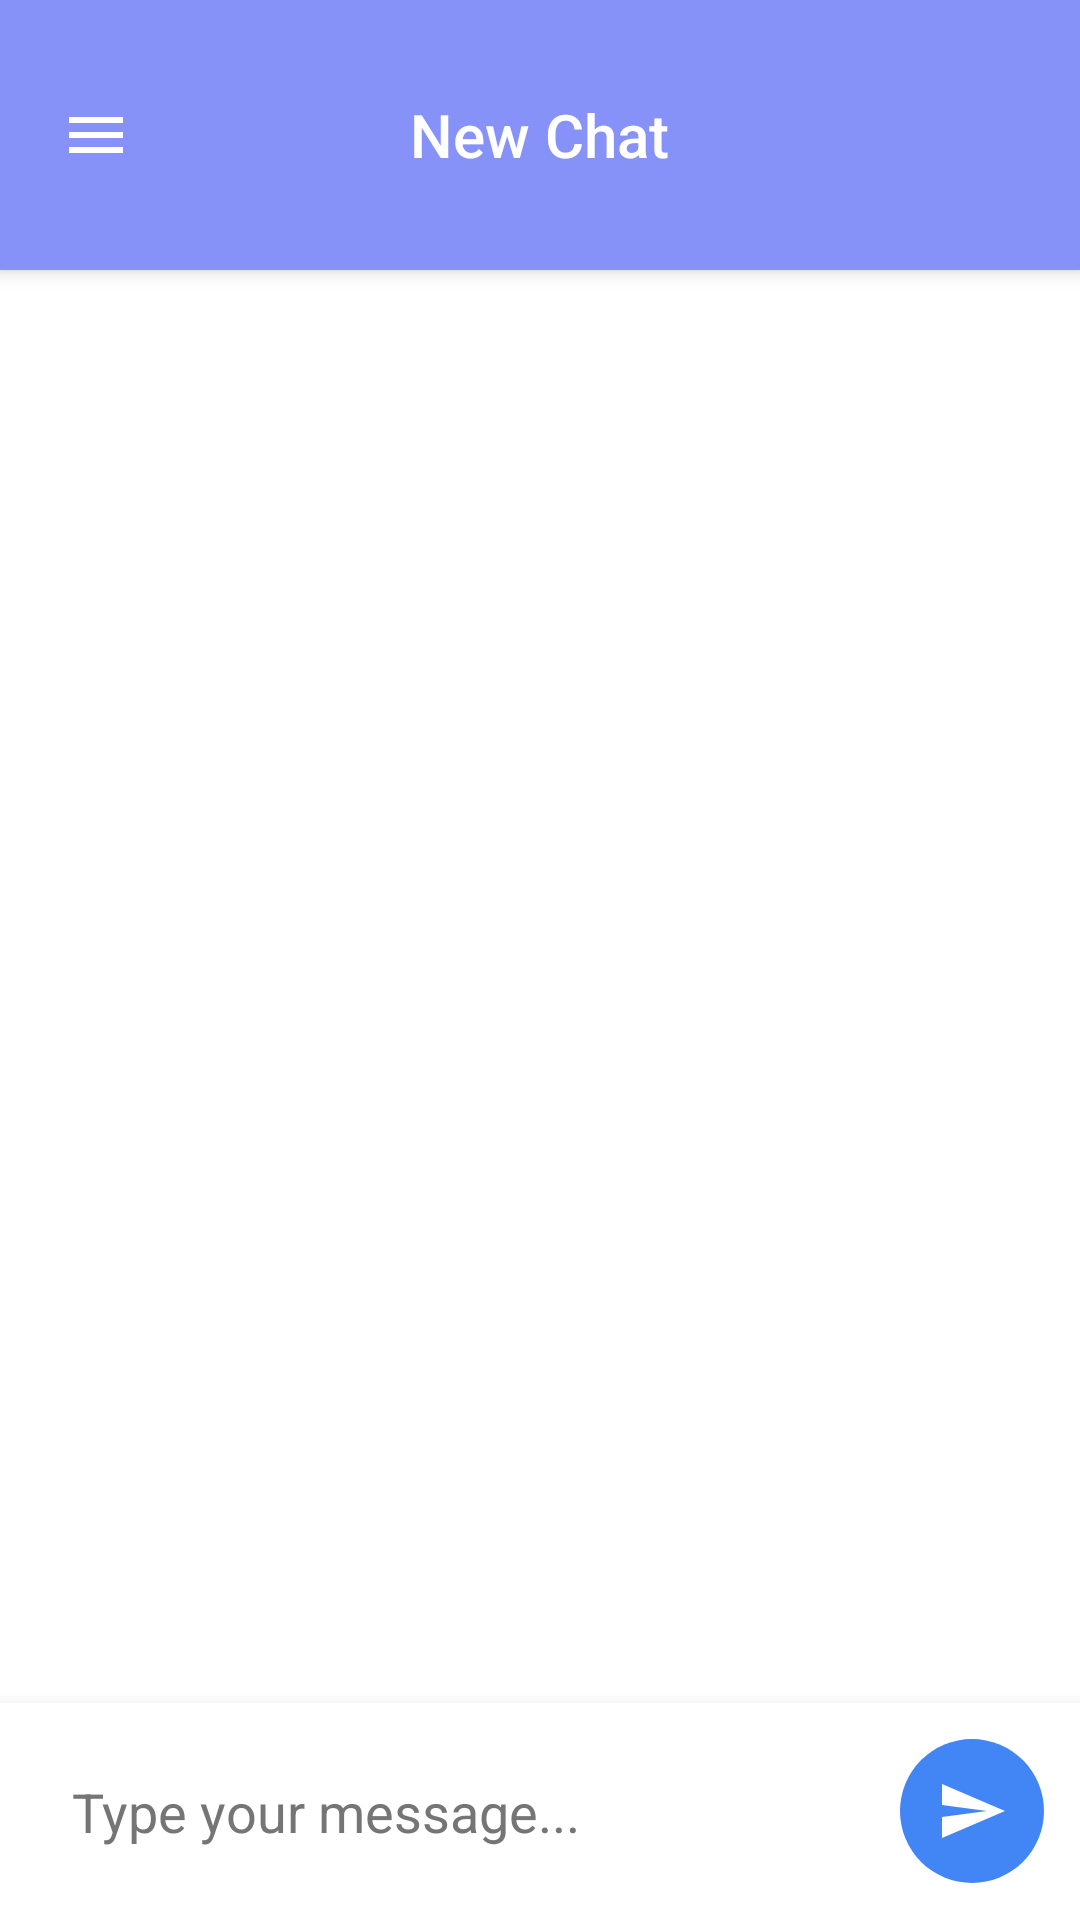

Reconstruct the res/layout file that produces this screen, plus the resources it refers to.
<!-- AndroidManifest.xml: application theme Theme.DeepSeekAIConventionalApp -->
<!-- res/layout/activity_main.xml -->
<?xml version="1.0" encoding="utf-8"?>
<androidx.drawerlayout.widget.DrawerLayout xmlns:android="http://schemas.android.com/apk/res/android"
    xmlns:app="http://schemas.android.com/apk/res-auto"
    android:id="@+id/drawer_layout"
    android:layout_width="match_parent"
    android:layout_height="match_parent"
    android:background="@color/white">

    
    <RelativeLayout
        android:layout_width="match_parent"
        android:layout_height="match_parent">

        
        <RelativeLayout
            android:id="@+id/chat_header"
            android:layout_width="match_parent"
            android:layout_height="wrap_content"
            android:background="@color/lavender"
            android:elevation="4dp"
            android:paddingTop="32dp"
            android:paddingBottom="10dp">

            
            <ImageButton
                android:id="@+id/menu_button"
                android:layout_width="48dp"
                android:layout_height="48dp"
                android:layout_centerVertical="true"
                android:layout_marginStart="8dp"
                android:background="?attr/selectableItemBackgroundBorderless"
                android:src="@drawable/ic_menu"
                android:contentDescription="Menu"
                android:tint="@color/white" />

            
            <TextView
                android:id="@+id/chat_title"
                android:layout_width="wrap_content"
                android:layout_height="wrap_content"
                android:layout_centerInParent="true"
                android:text="New Chat"
                android:textColor="@color/white"
                android:textSize="20sp"
                android:fontFamily="sans-serif-medium" />

            
            <ImageButton
                android:id="@+id/new_chat_button"
                android:layout_width="48dp"
                android:layout_height="48dp"
                android:layout_alignParentEnd="true"
                android:layout_centerVertical="true"
                android:layout_marginEnd="8dp"
                android:background="?attr/selectableItemBackgroundBorderless"
                android:src="@drawable/ic_add"
                android:contentDescription="New Chat"
                android:tint="@color/white" />
        </RelativeLayout>

        
        <ListView
            android:id="@+id/messages_list"
            android:layout_width="match_parent"
            android:layout_height="match_parent"
            android:layout_above="@id/message_input_layout"
            android:layout_below="@id/chat_header"
            android:divider="@null"
            android:dividerHeight="0dp"
            android:padding="8dp"
            android:clipToPadding="false"
            android:stackFromBottom="true"
            android:transcriptMode="alwaysScroll" />

        
        <LinearLayout
            android:id="@+id/message_input_layout"
            android:layout_width="match_parent"
            android:layout_height="wrap_content"
            android:layout_alignParentBottom="true"
            android:background="@color/white"
            android:elevation="8dp"
            android:orientation="horizontal"
            android:padding="12dp">

            <EditText
                android:id="@+id/message_input"
                android:layout_width="0dp"
                android:layout_height="wrap_content"
                android:layout_weight="1"
                android:background="@drawable/message_input_background"
                android:hint="Type your message..."
                android:textColorHint="#757575"
                android:textColor="@color/black"
                android:maxLines="3"
                android:minHeight="48dp"
                android:padding="12dp"
                android:layout_marginEnd="8dp" />

            <ImageButton
                android:id="@+id/send_button"
                android:layout_width="48dp"
                android:layout_height="48dp"
                android:background="@drawable/send_button_background"
                android:src="@drawable/ic_send"
                android:contentDescription="Send" />
        </LinearLayout>

    </RelativeLayout>

    
    <com.google.android.material.navigation.NavigationView
        android:id="@+id/nav_view"
        android:layout_width="wrap_content"
        android:layout_height="match_parent"
        android:layout_gravity="start"
        android:fitsSystemWindows="true"
        android:background="@color/white"
        app:itemTextColor="@color/black"
        app:itemIconTint="@color/lavender"
        app:headerLayout="@layout/nav_header"
        app:menu="@menu/nav_menu" />

</androidx.drawerlayout.widget.DrawerLayout>
<!-- res/layout/nav_header.xml (included above) -->
<?xml version="1.0" encoding="utf-8"?>
<LinearLayout xmlns:android="http://schemas.android.com/apk/res/android"
    android:layout_width="match_parent"
    android:layout_height="176dp"
    android:background="@color/lavender"
    android:gravity="bottom"
    android:orientation="vertical"
    android:padding="16dp"
    android:theme="@style/ThemeOverlay.AppCompat.Dark">

    <ImageView
        android:id="@+id/nav_header_avatar"
        android:layout_width="64dp"
        android:layout_height="64dp"
        android:src="@drawable/ic_account_circle"
        android:contentDescription="Profile"
        android:tint="@color/white" />

    <TextView
        android:id="@+id/nav_header_name"
        android:layout_width="match_parent"
        android:layout_height="wrap_content"
        android:paddingTop="16dp"
        android:textAppearance="@style/TextAppearance.AppCompat.Body1"
        android:textColor="@color/white"
        android:textSize="16sp" />

    <TextView
        android:id="@+id/nav_header_email"
        android:layout_width="wrap_content"
        android:layout_height="wrap_content"
        android:textColor="#E6FFFFFF"
        android:textSize="14sp" />

</LinearLayout>
<!-- resources referenced by this layout -->
<resources>
  <color name="black">#FF000000</color>
  <color name="lavender">#8692f7</color>
  <color name="white">#FFFFFFFF</color>
  <!-- drawable ic_account_circle (drawable) -->
  <vector xmlns:android="http://schemas.android.com/apk/res/android"
      android:width="24dp"
      android:height="24dp"
      android:viewportWidth="24"
      android:viewportHeight="24">
      <path
          android:fillColor="#FFFFFF"
          android:pathData="M12,2C6.48,2 2,6.48 2,12s4.48,10 10,10 10,-4.48 10,-10S17.52,2 12,2zM12,5c1.66,0 3,1.34 3,3s-1.34,3 -3,3 -3,-1.34 -3,-3 1.34,-3 3,-3zM12,19.2c-2.5,0 -4.71,-1.28 -6,-3.22 0.03,-1.99 4,-3.08 6,-3.08 1.99,0 5.97,1.09 6,3.08 -1.29,1.94 -3.5,3.22 -6,3.22z"/>
  </vector>
  <!-- drawable ic_menu (drawable) -->
  <vector xmlns:android="http://schemas.android.com/apk/res/android"
      android:width="24dp"
      android:height="24dp"
      android:viewportWidth="24"
      android:viewportHeight="24">
      <path
          android:fillColor="#FFFFFF"
          android:pathData="M3,18h18v-2H3v2zm0,-5h18v-2H3v2zm0,-7v2h18V6H3z"/>
  </vector>
  <!-- drawable ic_send (drawable) -->
  <vector xmlns:android="http://schemas.android.com/apk/res/android"
      android:width="24dp"
      android:height="24dp"
      android:viewportWidth="24"
      android:viewportHeight="24"
      android:tint="#FFFFFF"
      android:autoMirrored="true">
      <path
          android:fillColor="#FFFFFF"
          android:pathData="M2.01,21L23,12 2.01,3 2,10l15,2 -15,2z"/>
  </vector>
  <!-- drawable send_button_background (drawable) -->
  <?xml version="1.0" encoding="utf-8"?>
  <shape xmlns:android="http://schemas.android.com/apk/res/android"
      android:shape="rectangle">
      <solid android:color="#4285F4" />
      <corners android:radius="24dp" />
  </shape>
  <style name="Theme.DeepSeekAIConventionalApp" parent="Base.Theme.DeepSeekAIConventionalApp" />
  <style name="Base.Theme.DeepSeekAIConventionalApp" parent="Theme.Material3.DayNight.NoActionBar">
          
          
      </style>
</resources>
